Dataset: data (GitHub, DYUTIMAN03/ECG_HeartVision). Classes: abnormal, normal.

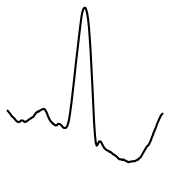
Label: normal

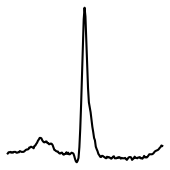
Label: abnormal

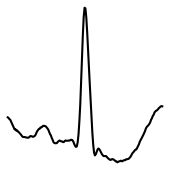
Label: normal

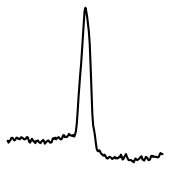
Label: abnormal
